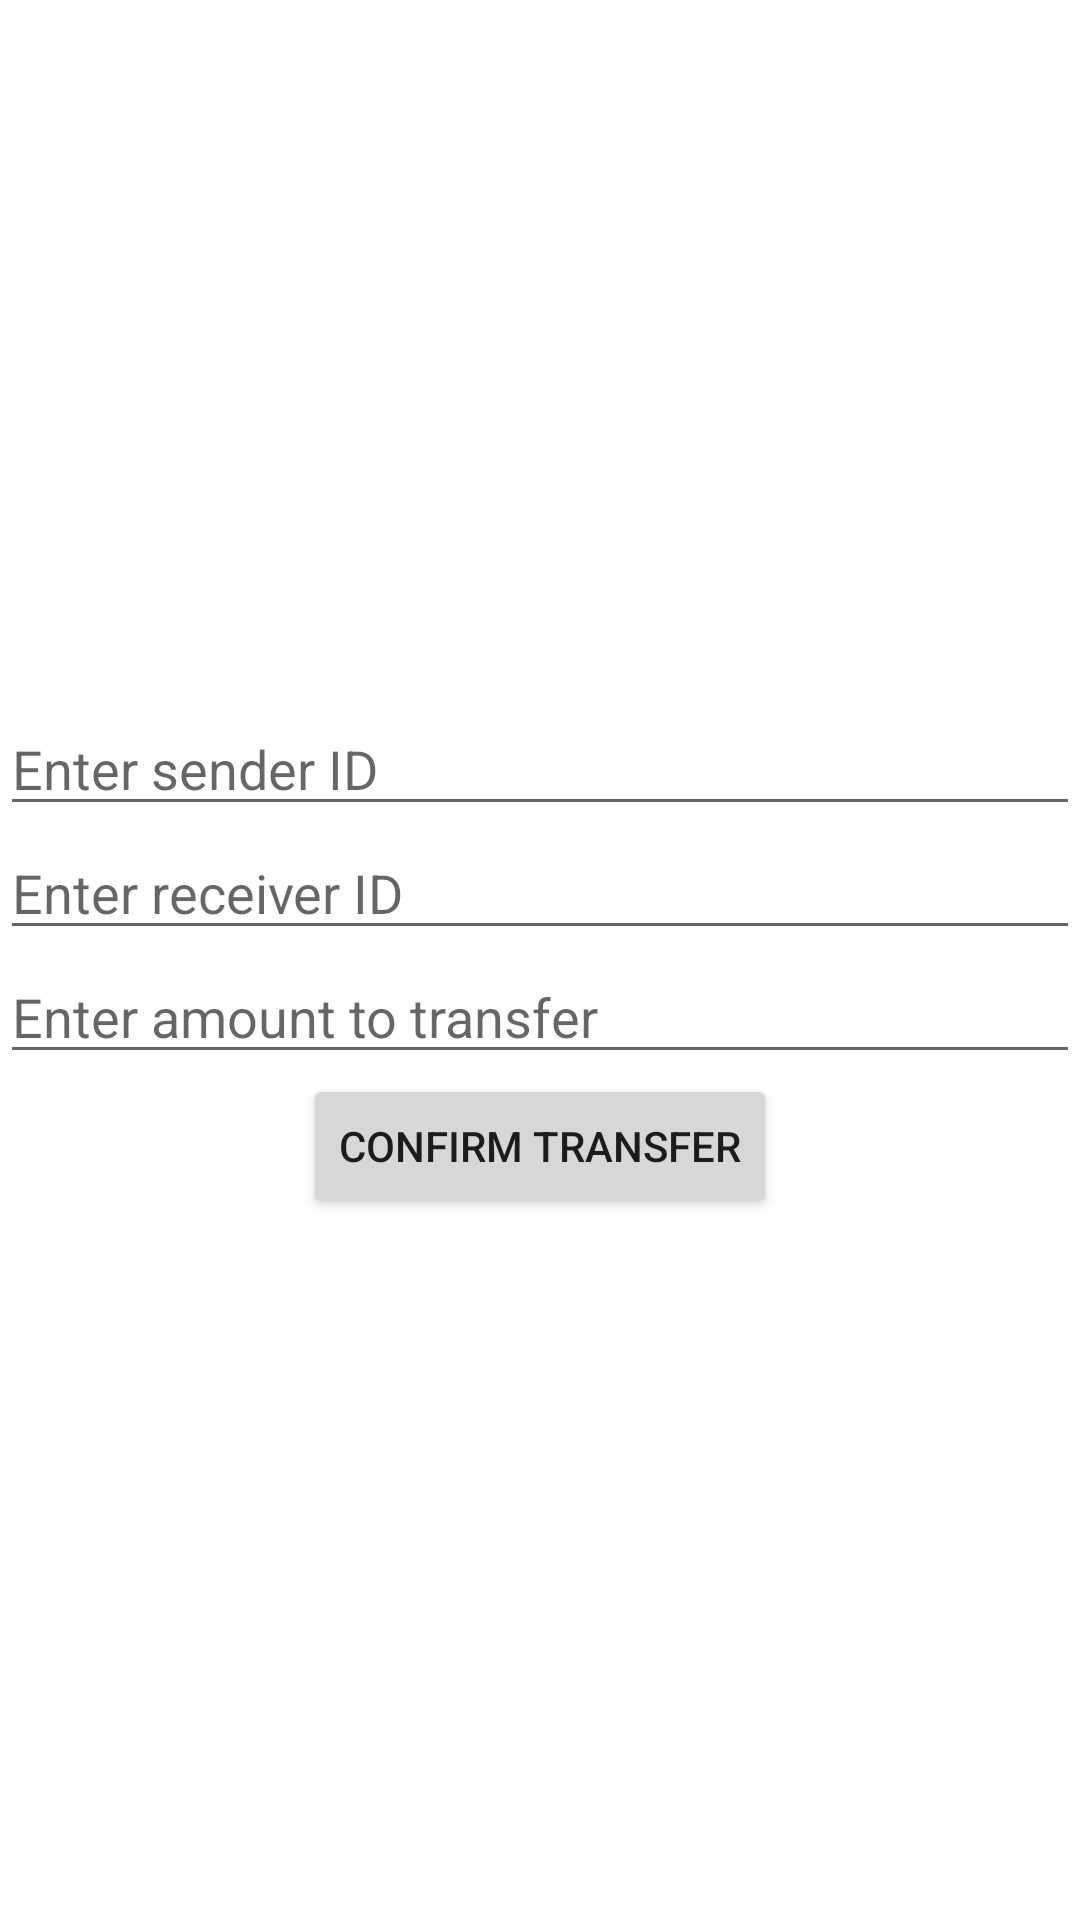

Write the Android layout XML for this screen, with the resource values it uses.
<!-- AndroidManifest.xml: application theme Theme.BankApp -->
<!-- res/layout/activity_make_transfer.xml -->
<?xml version="1.0" encoding="utf-8"?>
<layout xmlns:android="http://schemas.android.com/apk/res/android"
    xmlns:app="http://schemas.android.com/apk/res-auto"
    xmlns:tools="http://schemas.android.com/tools">

    <data>

    </data>

    <androidx.constraintlayout.widget.ConstraintLayout
        android:layout_width="match_parent"
        android:layout_height="match_parent"
        tools:context=".transfers.MakeTransferActivity">

        <EditText
            android:id="@+id/senderEt"
            android:layout_width="match_parent"
            android:layout_height="wrap_content"
            android:hint="Enter sender ID"
            app:layout_constraintBottom_toTopOf="@+id/receiverEt"
            app:layout_constraintEnd_toEndOf="parent"
            app:layout_constraintHorizontal_bias="0.5"
            app:layout_constraintStart_toStartOf="parent"
            app:layout_constraintTop_toTopOf="parent"
            app:layout_constraintVertical_chainStyle="packed" />

        <EditText
            android:id="@+id/receiverEt"
            android:layout_width="match_parent"
            android:layout_height="wrap_content"
            android:hint="Enter receiver ID"
            app:layout_constraintBottom_toTopOf="@+id/amountEt"
            app:layout_constraintEnd_toEndOf="parent"
            app:layout_constraintHorizontal_bias="0.5"
            app:layout_constraintStart_toStartOf="parent"
            app:layout_constraintTop_toBottomOf="@+id/senderEt" />

        <EditText
            android:id="@+id/amountEt"
            android:layout_width="match_parent"
            android:layout_height="wrap_content"
            android:hint="Enter amount to transfer"
            app:layout_constraintBottom_toTopOf="@+id/addTransfer"
            app:layout_constraintEnd_toEndOf="parent"
            app:layout_constraintHorizontal_bias="0.5"
            app:layout_constraintStart_toStartOf="parent"
            app:layout_constraintTop_toBottomOf="@+id/receiverEt" />

        <Button
            android:id="@+id/addTransfer"
            android:layout_width="wrap_content"
            android:layout_height="wrap_content"
            android:text="Confirm transfer"
            app:layout_constraintBottom_toBottomOf="parent"
            app:layout_constraintEnd_toEndOf="parent"
            app:layout_constraintHorizontal_bias="0.5"
            app:layout_constraintStart_toStartOf="parent"
            app:layout_constraintTop_toBottomOf="@+id/amountEt" />



    </androidx.constraintlayout.widget.ConstraintLayout>
</layout>
<!-- resources referenced by this layout -->
<resources>
  <style name="Theme.BankApp" parent="Theme.MaterialComponents.DayNight.DarkActionBar">
          
          <item name="colorPrimary">@color/purple_500</item>
          <item name="colorPrimaryVariant">@color/purple_700</item>
          <item name="colorOnPrimary">@color/white</item>
          
          <item name="colorSecondary">@color/teal_200</item>
          <item name="colorSecondaryVariant">@color/teal_700</item>
          <item name="colorOnSecondary">@color/black</item>
          
          <item name="android:statusBarColor">?attr/colorPrimaryVariant</item>
          
      </style>
  <!-- not gathered from this repository: default colours our renderer supplied (Android Studio template values) -->
  <color name="purple_500">#FF6200EE</color>
  <color name="purple_700">#FF3700B3</color>
  <color name="teal_200">#FF03DAC5</color>
  <color name="teal_700">#FF018786</color>
  <color name="black">#FF000000</color>
  <color name="white">#FFFFFFFF</color>
</resources>
